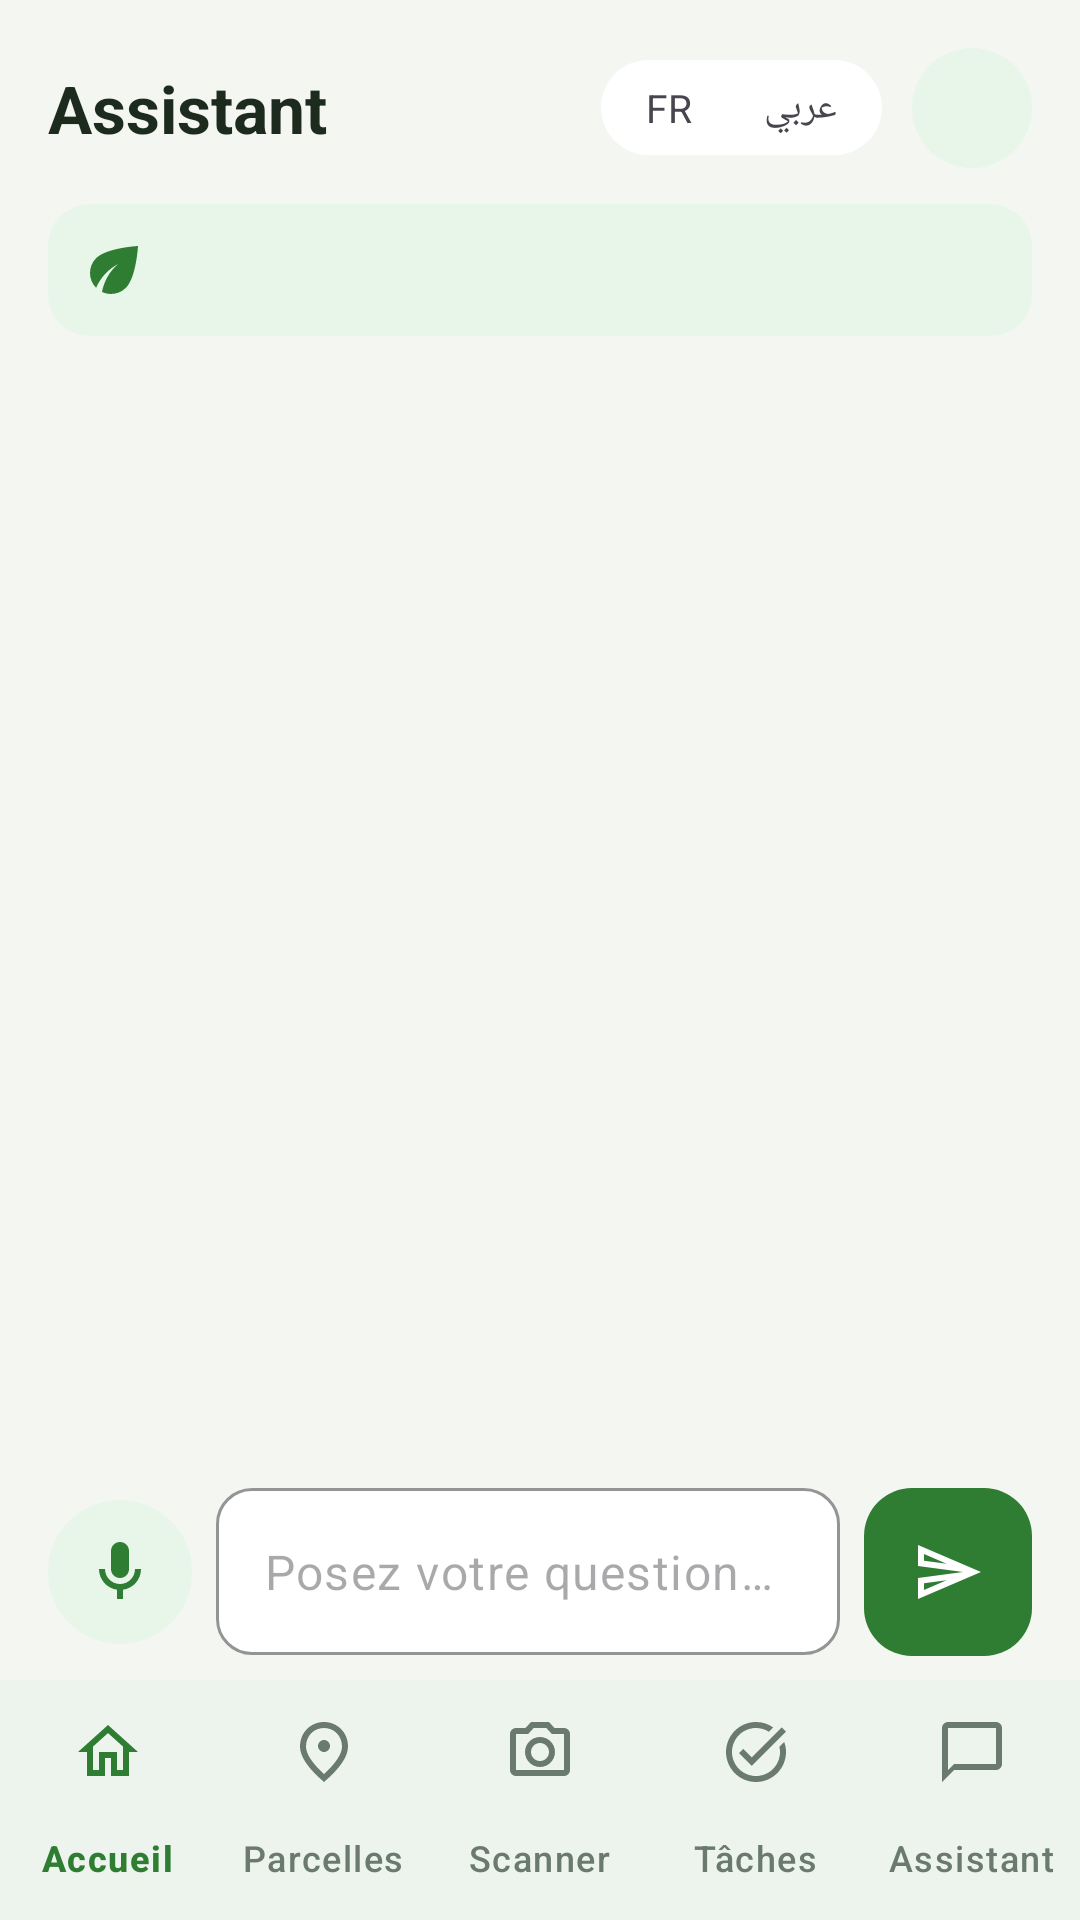

Layout XML and referenced resources for this Android screen:
<!-- AndroidManifest.xml: application theme Theme.AgriSmart -->
<!-- res/layout/activity_assistant.xml -->
<?xml version="1.0" encoding="utf-8"?>
<LinearLayout xmlns:android="http://schemas.android.com/apk/res/android"
    xmlns:app="http://schemas.android.com/apk/res-auto"
    android:layout_width="match_parent"
    android:layout_height="match_parent"
    android:background="@color/bg"
    android:orientation="vertical">

    <LinearLayout
        android:layout_width="match_parent"
        android:layout_height="0dp"
        android:layout_weight="1"
        android:orientation="vertical"
        android:paddingHorizontal="16dp"
        android:paddingTop="16dp">

        
        <LinearLayout
            android:layout_width="match_parent"
            android:layout_height="wrap_content"
            android:gravity="center_vertical"
            android:orientation="horizontal">

            <TextView
                android:layout_width="0dp"
                android:layout_height="wrap_content"
                android:layout_weight="1"
                android:text="@string/assistant_title"
                android:textColor="@color/text_primary"
                android:textSize="22sp"
                android:textStyle="bold" />

            <LinearLayout
                android:layout_width="wrap_content"
                android:layout_height="wrap_content"
                android:background="@drawable/bg_pill"
                android:orientation="horizontal"
                android:padding="3dp">

                <TextView
                    android:id="@+id/tvLangFr"
                    android:layout_width="wrap_content"
                    android:layout_height="wrap_content"
                    android:background="@drawable/bg_pill"
                    android:paddingHorizontal="12dp"
                    android:paddingVertical="4dp"
                    android:text="@string/lang_fr"
                    android:textSize="13sp" />

                <TextView
                    android:id="@+id/tvLangAr"
                    android:layout_width="wrap_content"
                    android:layout_height="wrap_content"
                    android:background="@drawable/bg_pill"
                    android:paddingHorizontal="12dp"
                    android:paddingVertical="4dp"
                    android:text="@string/lang_ar"
                    android:textSize="13sp" />
            </LinearLayout>

            <TextView
                android:id="@+id/tvAvatar"
                android:layout_width="40dp"
                android:layout_height="40dp"
                android:layout_marginStart="10dp"
                android:background="@drawable/bg_circle"
                android:backgroundTint="@color/green_soft"
                android:contentDescription="@string/profile_title"
                android:gravity="center"
                android:textColor="@color/green_primary"
                android:textStyle="bold" />
        </LinearLayout>

        
        <TextView
            android:id="@+id/tvContext"
            android:layout_width="match_parent"
            android:layout_height="wrap_content"
            android:layout_marginTop="12dp"
            android:background="@drawable/bg_rounded"
            android:backgroundTint="@color/green_soft"
            android:drawablePadding="6dp"
            android:gravity="center_vertical"
            android:padding="10dp"
            android:textColor="@color/green_dark"
            android:textSize="12sp"
            app:drawableStartCompat="@drawable/ic_leaf"
            app:drawableTint="@color/green_primary" />

        
        <androidx.recyclerview.widget.RecyclerView
            android:id="@+id/recyclerChat"
            android:layout_width="match_parent"
            android:layout_height="0dp"
            android:layout_marginTop="8dp"
            android:layout_weight="1"
            android:clipToPadding="false"
            android:paddingBottom="8dp" />

        
        <HorizontalScrollView
            android:layout_width="match_parent"
            android:layout_height="wrap_content"
            android:scrollbars="none">

            <com.google.android.material.chip.ChipGroup
                android:id="@+id/chipSuggestions"
                android:layout_width="wrap_content"
                android:layout_height="wrap_content"
                app:singleLine="true" />
        </HorizontalScrollView>

        
        <LinearLayout
            android:layout_width="match_parent"
            android:layout_height="wrap_content"
            android:layout_marginVertical="8dp"
            android:gravity="center_vertical"
            android:orientation="horizontal">

            <ImageButton
                android:id="@+id/btnMic"
                android:layout_width="48dp"
                android:layout_height="48dp"
                android:background="@drawable/bg_circle"
                android:backgroundTint="@color/green_soft"
                android:contentDescription="@string/assistant_voice"
                android:src="@drawable/ic_mic"
                app:tint="@color/green_primary" />

            <com.google.android.material.textfield.TextInputLayout
                style="@style/Widget.AgriSmart.TextInput"
                android:layout_width="0dp"
                android:layout_height="wrap_content"
                android:layout_marginHorizontal="8dp"
                android:layout_weight="1">

                <com.google.android.material.textfield.TextInputEditText
                    android:id="@+id/etMessage"
                    android:layout_width="match_parent"
                    android:layout_height="wrap_content"
                    android:hint="@string/assistant_hint"
                    android:imeOptions="actionSend"
                    android:inputType="textCapSentences" />
            </com.google.android.material.textfield.TextInputLayout>

            <com.google.android.material.floatingactionbutton.FloatingActionButton
                android:id="@+id/btnSend"
                android:layout_width="wrap_content"
                android:layout_height="wrap_content"
                android:contentDescription="@string/btn_send"
                android:src="@drawable/ic_send"
                app:backgroundTint="@color/green_primary"
                app:elevation="0dp"
                app:fabSize="mini"
                app:tint="@color/white" />
        </LinearLayout>
    </LinearLayout>

    <com.google.android.material.bottomnavigation.BottomNavigationView
        android:id="@+id/bottomNav"
        android:layout_width="match_parent"
        android:layout_height="wrap_content"
        android:background="@color/white"
        app:itemIconTint="@color/bottom_nav_item"
        app:itemTextColor="@color/bottom_nav_item"
        app:labelVisibilityMode="labeled"
        app:menu="@menu/bottom_nav_menu" />
</LinearLayout>
<!-- resources referenced by this layout -->
<resources>
  <color name="bg">#F4F6F1</color>
  <color name="green_dark">#1B5E20</color>
  <color name="green_primary">#2E7D32</color>
  <color name="green_soft">#E8F5E9</color>
  <color name="text_primary">#1C2B1E</color>
  <color name="white">#FFFFFF</color>
  <!-- drawable bg_circle (drawable) -->
  <?xml version="1.0" encoding="utf-8"?>
  <shape xmlns:android="http://schemas.android.com/apk/res/android" android:shape="oval">
      <solid android:color="@color/white" />
  </shape>
  <!-- drawable bg_pill (drawable) -->
  <?xml version="1.0" encoding="utf-8"?>
  <shape xmlns:android="http://schemas.android.com/apk/res/android">
      <solid android:color="@color/white" />
      <corners android:radius="50dp" />
  </shape>
  <!-- drawable bg_rounded (drawable) -->
  <?xml version="1.0" encoding="utf-8"?>
  <shape xmlns:android="http://schemas.android.com/apk/res/android">
      <solid android:color="@color/white" />
      <corners android:radius="14dp" />
  </shape>
  <!-- drawable ic_leaf (drawable) -->
  <vector xmlns:android="http://schemas.android.com/apk/res/android"
      android:width="24dp"
      android:height="24dp"
      android:viewportWidth="24"
      android:viewportHeight="24">
      
      <path
          android:fillColor="@android:color/black"
          android:pathData="M6.05,8.05c-2.73,2.73 -2.73,7.15 -0.02,9.88c1.47,-3.4 4.09,-6.24 7.36,-7.93c-2.77,2.34 -4.71,5.61 -5.39,9.32c2.6,1.23 5.8,0.78 7.95,-1.37C19.43,14.47 20,4 20,4S9.53,4.57 6.05,8.05z" />
  </vector>
  <!-- drawable ic_mic (drawable) -->
  <vector xmlns:android="http://schemas.android.com/apk/res/android"
      android:width="24dp"
      android:height="24dp"
      android:viewportWidth="24"
      android:viewportHeight="24">
      <path
          android:fillColor="@android:color/black"
          android:pathData="M12 14c1.66 0 3-1.34 3-3V5c0-1.66-1.34-3-3-3S9 3.34 9 5v6c0 1.66 1.34 3 3 3z" />
      <path
          android:fillColor="@android:color/black"
          android:pathData="M17 11c0 2.76-2.24 5-5 5s-5-2.24-5-5H5c0 3.53 2.61 6.43 6 6.92V21h2v-3.08c3.39-.49 6-3.39 6-6.92h-2z" />
  </vector>
  <!-- drawable ic_send (drawable) -->
  <vector xmlns:android="http://schemas.android.com/apk/res/android"
      android:width="24dp"
      android:height="24dp"
      android:autoMirrored="true"
      android:viewportWidth="24"
      android:viewportHeight="24">
      <path
          android:fillColor="@android:color/black"
          android:pathData="m4.01 6.03 7.51 3.22-7.52-1 .01-2.22m7.5 8.72L4 17.97v-2.22l7.51-1M2.01 3 2 10l15 2-15 2 .01 7L23 12 2.01 3z" />
  </vector>
  <string name="assistant_hint">Posez votre question…</string>
  <string name="assistant_title">Assistant</string>
  <string name="assistant_voice">Parler</string>
  <string name="btn_send">Envoyer</string>
  <string name="lang_ar" translatable="false">عربي</string>
  <string name="lang_fr" translatable="false">FR</string>
  <string name="profile_title">Profil</string>
  <style name="Widget.AgriSmart.TextInput" parent="Widget.Material3.TextInputLayout.OutlinedBox">
          <item name="boxBackgroundColor">@color/white</item>
          <item name="boxStrokeColor">@color/green_primary</item>
          <item name="boxCornerRadiusTopStart">12dp</item>
          <item name="boxCornerRadiusTopEnd">12dp</item>
          <item name="boxCornerRadiusBottomStart">12dp</item>
          <item name="boxCornerRadiusBottomEnd">12dp</item>
          <item name="startIconTint">@color/text_secondary</item>
          <item name="hintEnabled">false</item>
      </style>
  <color name="text_secondary">#6B7A6E</color>
  <color name="green_light">#43A047</color>
</resources>
